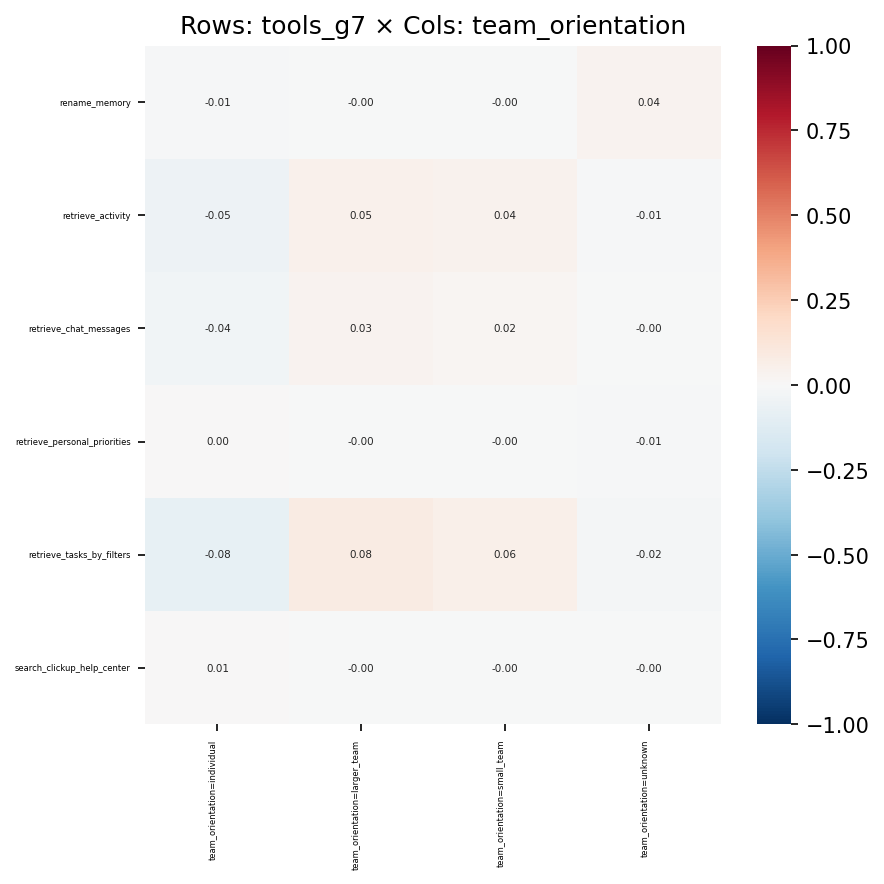

The data file committed next to this chart (first rows):
, team_orientation=individual, team_orientation=larger_team, team_orientation=small_team, team_orientation=unknown
rename_memory, -0.01265, -0.0005764, -0.0006998, 0.03898
retrieve_activity, -0.05346, 0.04748, 0.03949, -0.01163
retrieve_chat_messages, -0.03521, 0.03173, 0.0222, -0.0001926
retrieve_personal_priorities, 0.004666, -0.00129, -0.0006449, -0.009872
retrieve_tasks_by_filters, -0.08405, 0.07841, 0.05833, -0.01655
search_clickup_help_center, 0.00519, -0.003005, -0.003678, -0.001932
